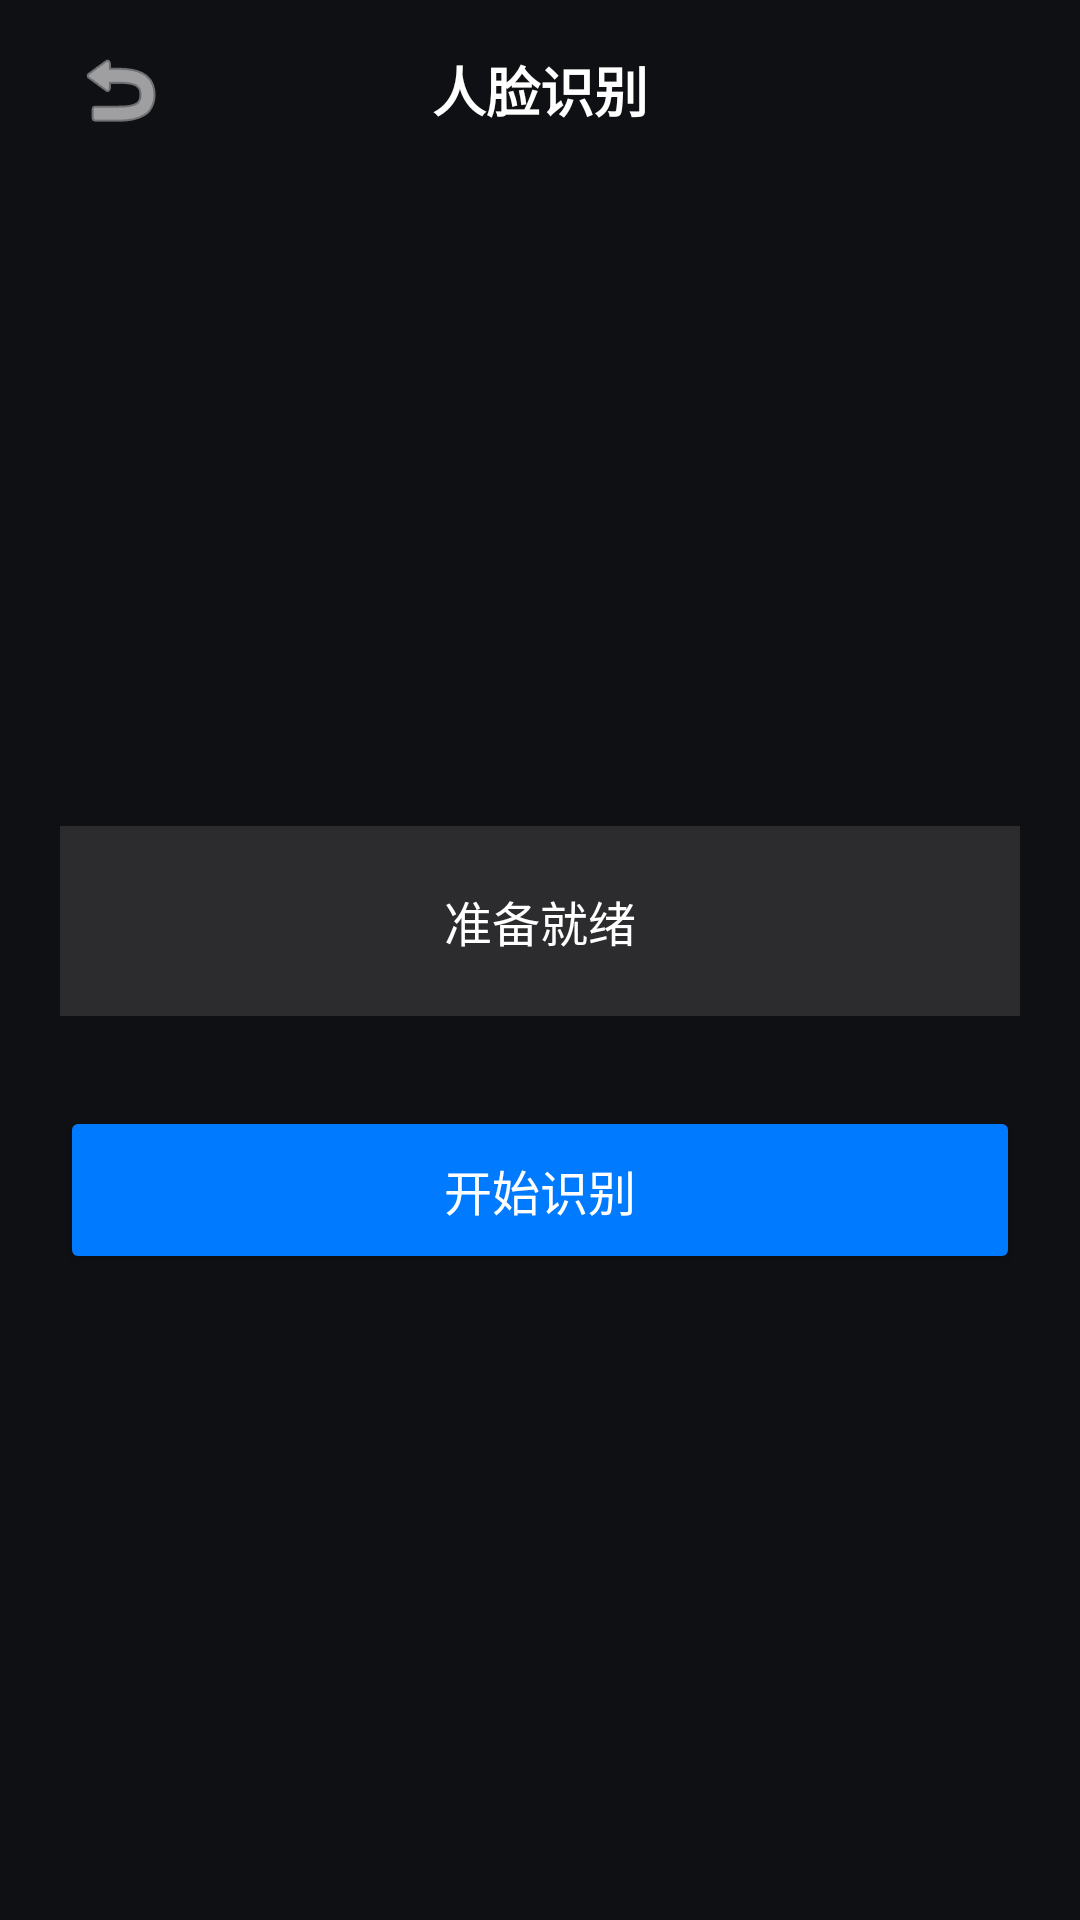

The Android layout XML behind this screen, and the referenced resources:
<!-- AndroidManifest.xml: application theme Theme.HeyCyan -->
<!-- res/layout/activity_face_recognition.xml -->
﻿<?xml version="1.0" encoding="utf-8"?>
<LinearLayout xmlns:android="http://schemas.android.com/apk/res/android"
    xmlns:app="http://schemas.android.com/apk/res-auto"
    android:layout_width="match_parent"
    android:layout_height="match_parent"
    android:background="#0F1014"
    android:fitsSystemWindows="true"
    android:orientation="vertical">
    <RelativeLayout
        android:layout_width="match_parent"
        android:layout_height="60dp"
        android:paddingHorizontal="16dp">
        <ImageButton
            android:id="@+id/btnBack"
            android:layout_width="48dp"
            android:layout_height="48dp"
            android:layout_centerVertical="true"
            android:background="?attr/selectableItemBackgroundBorderless"
            android:padding="12dp"
            android:scaleType="center"
            android:src="@android:drawable/ic_menu_revert"
            app:tint="#FFFFFF" />
        <TextView
            android:layout_width="wrap_content"
            android:layout_height="wrap_content"
            android:layout_centerInParent="true"
            android:text="人脸识别"
            android:textColor="#FFFFFF"
            android:textSize="18sp"
            android:textStyle="bold" />
    </RelativeLayout>
    <LinearLayout
        android:layout_width="match_parent"
        android:layout_height="match_parent"
        android:gravity="center"
        android:orientation="vertical"
        android:padding="20dp">
        <TextView
            android:id="@+id/tvResult"
            android:layout_width="match_parent"
            android:layout_height="wrap_content"
            android:gravity="center"
            android:padding="20dp"
            android:text="准备就绪"
            android:textColor="#FFFFFF"
            android:textSize="16sp"
            android:background="#2C2C2E" />
        <Button
            android:id="@+id/btnStart"
            android:layout_width="match_parent"
            android:layout_height="56dp"
            android:layout_marginTop="30dp"
            android:backgroundTint="#007AFF"
            android:text="开始识别"
            android:textColor="#FFFFFF"
            android:textSize="16sp"
            app:cornerRadius="28dp" />
    </LinearLayout>
</LinearLayout>
<!-- resources referenced by this layout -->
<resources>
  <style name="Theme.HeyCyan" parent="Base.Theme.HeyCyan" />
  <style name="Base.Theme.HeyCyan" parent="Theme.Material3.DayNight.NoActionBar">
          
          
      </style>
</resources>
